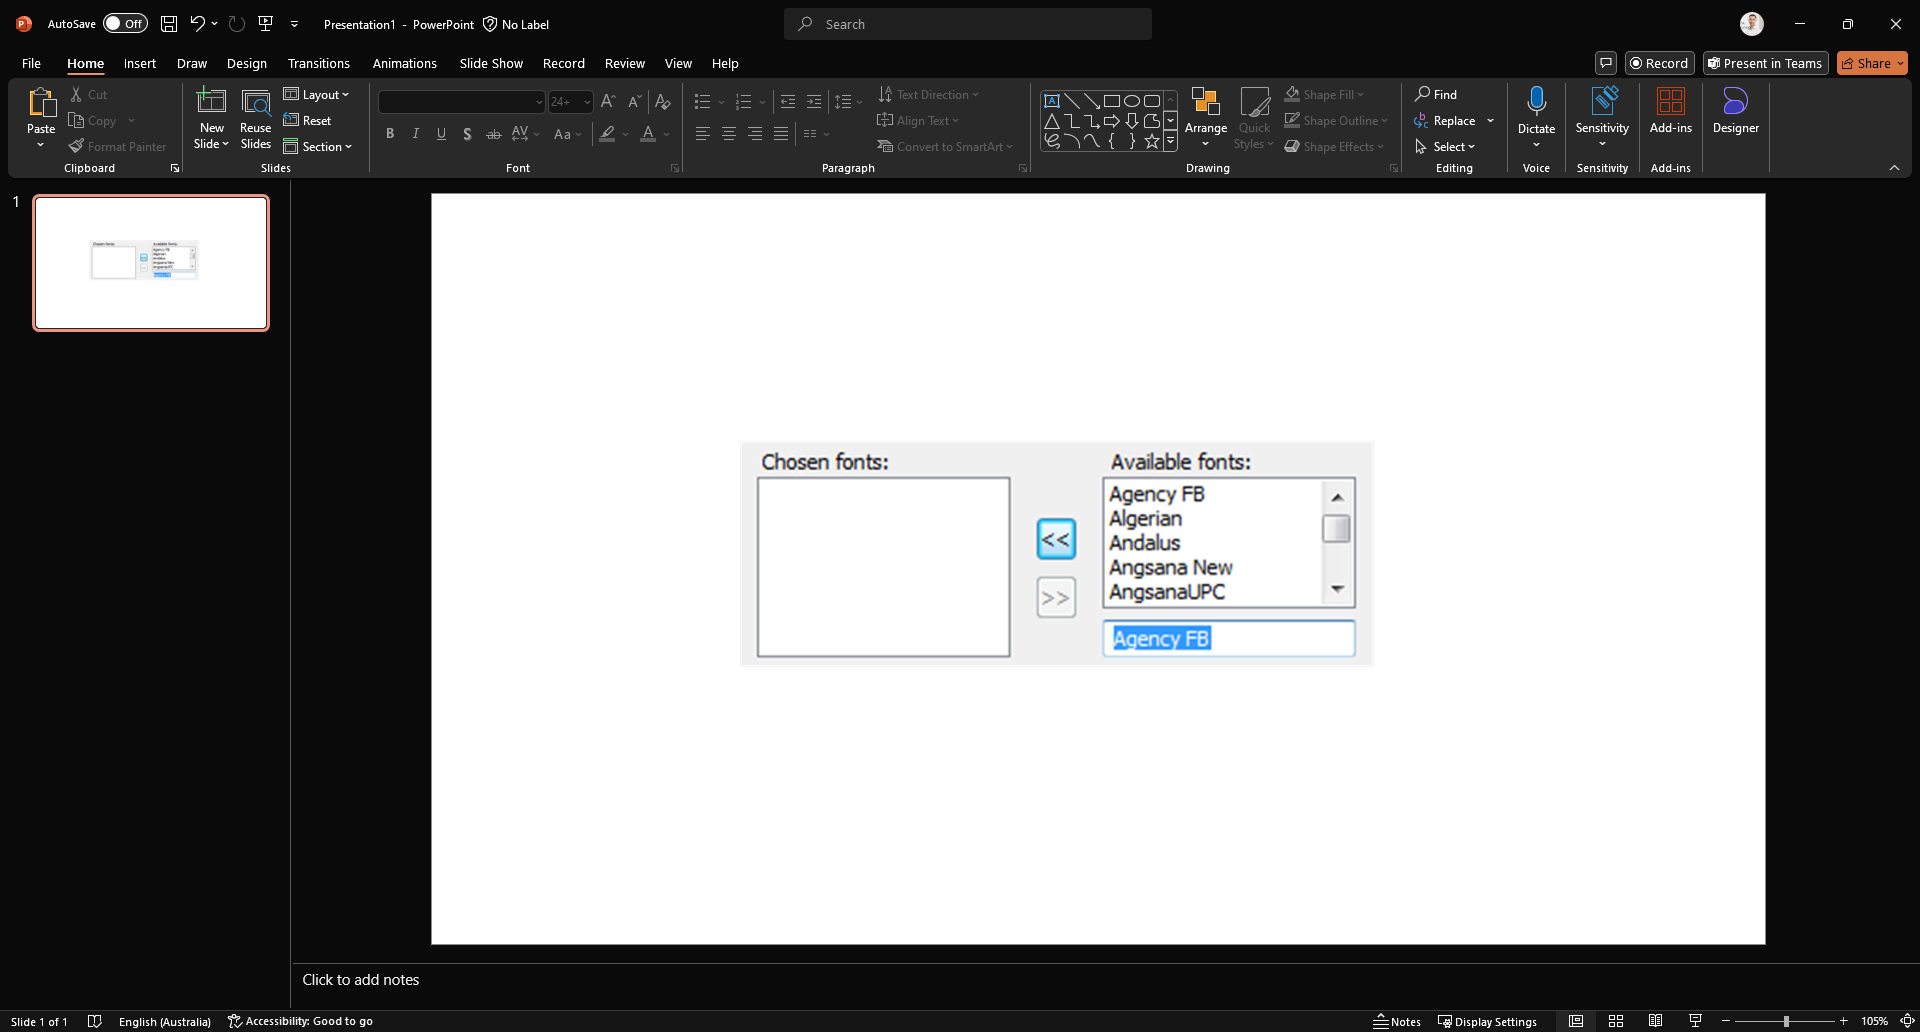
Task: Test Automation Project
Workflow: Sequence1

Step 1: Use Application: Presentation1 - PowerPoint on the element in window 'Presentation1 - PowerPoint' (powerpnt.exe)

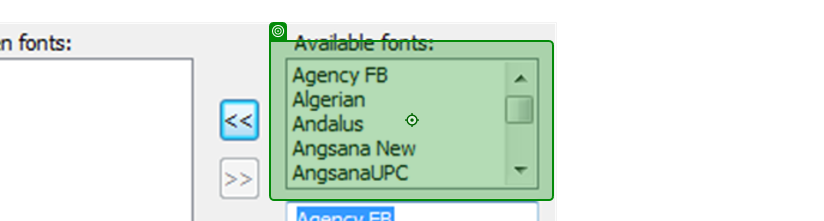
Step 2: click on 'powerpnt.exe Presentati…'